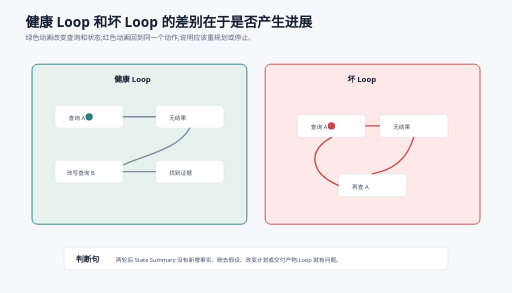
t = 0.00 s
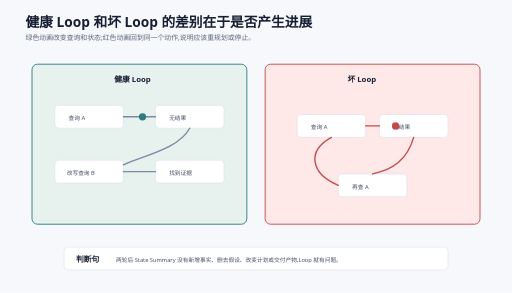
t = 0.80 s
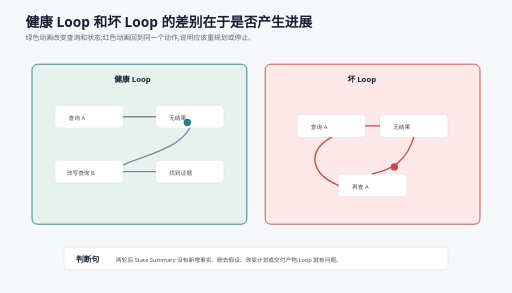
t = 1.60 s
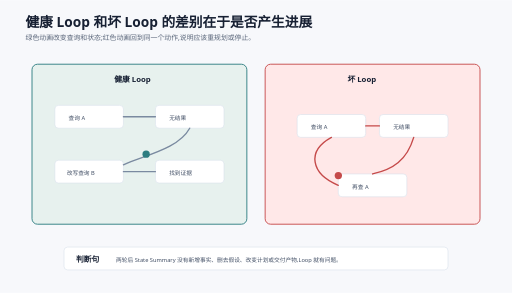
t = 2.40 s
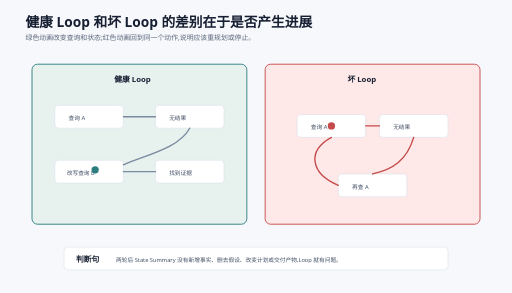
t = 3.20 s
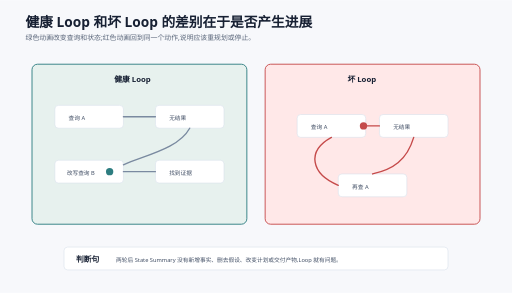
t = 3.60 s

The animated SVG that drew these frames (rendered in a browser with its animation timeline set to each time). Animation: 2 SMIL elements (animateMotion=2); one cycle of 4.80 s, repeats indefinitely.

<svg xmlns="http://www.w3.org/2000/svg" width="1120" height="640" viewBox="0 0 1120 640" role="img" aria-labelledby="title desc"><title id="title">Loop 进展不变量动画</title><desc id="desc">动画对比健康 Loop 和坏 Loop:健康循环会改变状态并收敛,坏循环重复同一动作。</desc><defs><style>.bg{fill:#f7f8fb}.t{font:700 30px system-ui;fill:#172033}.s{font:400 15px system-ui;fill:#596579}.h{font:700 17px system-ui;fill:#172033}.x{font:400 12.5px system-ui;fill:#435066}.good{fill:#e7f1ee;stroke:#2d7d80;stroke-width:2}.bad{fill:#ffe8e8;stroke:#c54a4a;stroke-width:2}.node{fill:#fff;stroke:#d8e0eb;stroke-width:1.3}.line{fill:none;stroke:#7a8aa0;stroke-width:3;stroke-linecap:round}.red{fill:none;stroke:#c54a4a;stroke-width:3;stroke-linecap:round}.dot{fill:#2d7d80}.dot2{fill:#c54a4a}</style></defs><rect class="bg" width="1120" height="640"/><text class="t" x="56" y="58">健康 Loop 和坏 Loop 的差别在于是否产生进展</text><text class="s" x="56" y="86">绿色动画改变查询和状态;红色动画回到同一个动作,说明应该重规划或停止。</text><rect class="good" x="70" y="140" width="470" height="350" rx="12"/><text class="h" x="250" y="178">健康 Loop</text><rect class="node" x="120" y="230" width="150" height="50" rx="8"/><text class="x" x="150" y="262">查询 A</text><rect class="node" x="340" y="230" width="150" height="50" rx="8"/><text class="x" x="370" y="262">无结果</text><rect class="node" x="120" y="350" width="150" height="50" rx="8"/><text class="x" x="146" y="382">改写查询 B</text><rect class="node" x="340" y="350" width="150" height="50" rx="8"/><text class="x" x="370" y="382">找到证据</text><path class="line" d="M270 255H340M415 280C390 325 320 338 270 360M270 375H340"/><circle class="dot" r="8"><animateMotion dur="4.8s" repeatCount="indefinite" path="M195 255H415C390 325 320 338 195 375H415"/></circle><rect class="bad" x="580" y="140" width="470" height="350" rx="12"/><text class="h" x="760" y="178">坏 Loop</text><rect class="node" x="650" y="250" width="150" height="50" rx="8"/><text class="x" x="680" y="282">查询 A</text><rect class="node" x="830" y="250" width="150" height="50" rx="8"/><text class="x" x="860" y="282">无结果</text><rect class="node" x="740" y="380" width="150" height="50" rx="8"/><text class="x" x="770" y="412">再查 A</text><path class="red" d="M800 275H830M905 300C890 350 860 370 815 380M740 405C680 380 670 330 725 300"/><circle class="dot2" r="8"><animateMotion dur="3.2s" repeatCount="indefinite" path="M725 275H905C890 350 860 370 815 405C680 380 670 330 725 275"/></circle><rect class="node" x="140" y="540" width="840" height="50" rx="8"/><text class="h" x="166" y="572">判断句</text><text class="x" x="254" y="572">两轮后 State Summary 没有新增事实、删去假设、改变计划或交付产物,Loop 就有问题。</text></svg>
